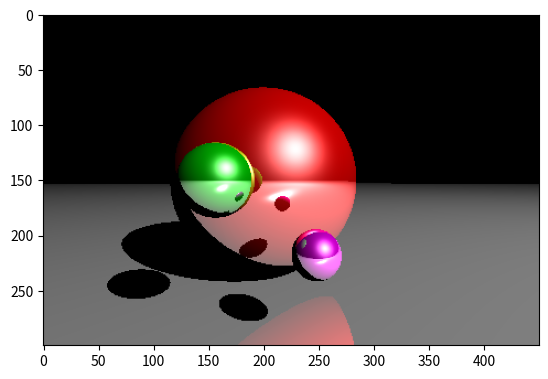

Here is the Python script that generated this plot:
import numpy as np
import matplotlib.pyplot as plt

# Vector Functions
def normalize(vector):
    return vector / np.linalg.norm(vector)

def reflected(vector, axis):
    return vector - 2 * np.dot(vector, axis) * axis

# Calculates When Ray Intersects a Sphere
def sphere_intersect(center, radius, ray_origin, ray_direction):
    b = 2 * np.dot(ray_direction, ray_origin - center)
    c = np.linalg.norm(ray_origin - center) ** 2 - radius ** 2
    delta = b ** 2 - 4 * c
    if delta > 0:
        t1 = (-b + np.sqrt(delta)) / 2
        t2 = (-b - np.sqrt(delta)) / 2
        if t1 > 0 and t2 > 0:
            return min(t1, t2)
    return None

# Returns the Closest Intersected Object and the Minimum Distance
def nearest_intersected_object(objects, ray_origin, ray_direction):
    distances = [sphere_intersect(obj['center'], obj['radius'], ray_origin, ray_direction) for obj in objects]
    nearest_object = None
    min_distance = np.inf
    for index, distance in enumerate(distances):
        if distance and distance < min_distance:
            min_distance = distance
            nearest_object = objects[index]
    return nearest_object, min_distance

# Defining Screen Size
width = 450
height = 300

# Defining How many times a ray will reflect off a surface
max_depth = 2

camera = np.array([0, 0, 1])
ratio = float(width) / height
screen = (-1, 1 / ratio, 1, -1 / ratio) # left, top, right, bottom

# Defining light sources and objects
light = { 'position': np.array([5, 5, 5]), 'ambient': np.array([1, 1, 1]), 'diffuse': np.array([1, 1, 1]), 'specular': np.array([1, 1, 1]) }

objects = [
    { 'center': np.array([-0.2, 0, -1]), 'radius': 0.7, 'ambient': np.array([0.1, 0, 0]), 'diffuse': np.array([0.7, 0, 0]), 'specular': np.array([1, 1, 1]), 'shininess': 100, 'reflection': 0.5 },
    { 'center': np.array([0.1, -0.3, 0]), 'radius': 0.1, 'ambient': np.array([0.1, 0, 0.1]), 'diffuse': np.array([0.7, 0, 0.7]), 'specular': np.array([1, 1, 1]), 'shininess': 100, 'reflection': 0.5 },
    { 'center': np.array([-0.3, 0, 0]), 'radius': 0.15, 'ambient': np.array([0, 0.1, 0]), 'diffuse': np.array([0, 0.6, 0]), 'specular': np.array([1, 1, 1]), 'shininess': 100, 'reflection': 0.5 },
    { 'center': np.array([0, -9000, 0]), 'radius': 9000 - 0.7, 'ambient': np.array([0.1, 0.1, 0.1]), 'diffuse': np.array([0.6, 0.6, 0.6]), 'specular': np.array([1, 1, 1]), 'shininess': 100, 'reflection': 0.5 }
]

# Looping through every pixel
image = np.zeros((height, width, 3))
for i, y in enumerate(np.linspace(screen[1], screen[3], height+1)):
    for j, x in enumerate(np.linspace(screen[0], screen[2], width+1)):
        if i==height or j==width: continue

        # Define Variables
        pixel = np.array([x, y, 0])
        origin = camera
        direction = normalize(pixel - origin)

        color = np.zeros((3))
        reflection = 1

        for k in range(max_depth):
            # Find closest intersected object 
            nearest_object, min_distance = nearest_intersected_object(objects, origin, direction)
            if nearest_object is None:
                break
            
            # Calculating Ray Projections and Reflections
            intersection = origin + min_distance * direction
            normal_to_surface = normalize(intersection - nearest_object['center'])
            shifted_point = intersection + 1e-5 * normal_to_surface
            intersection_to_light = normalize(light['position'] - shifted_point)

            _, min_distance = nearest_intersected_object(objects, shifted_point, intersection_to_light)
            intersection_to_light_distance = np.linalg.norm(light['position'] - intersection)
            is_shadowed = min_distance < intersection_to_light_distance

            if is_shadowed:
                break

            illumination = np.zeros((3))

            # Blinn-Phong Equation
            # Ambiant
            illumination += nearest_object['ambient'] * light['ambient']
            # Diffuse
            illumination += nearest_object['diffuse'] * light['diffuse'] * np.dot(intersection_to_light, normal_to_surface)
            # Specular
            intersection_to_camera = normalize(camera - intersection)
            H = normalize(intersection_to_light + intersection_to_camera)
            illumination += nearest_object['specular'] * light['specular'] * np.dot(normal_to_surface, H) ** (nearest_object['shininess'] / 4)
            # Reflection
            color += 1 * illumination
            reflection *= nearest_object['reflection']

            # Change Ray Direction
            origin = shifted_point
            direction = reflected(direction, normal_to_surface)
        # Set the Pixel to the calculated colour
        image[i, j] = np.clip(color, 0, 1)

# Display Image
plt.imshow(image)
plt.show()